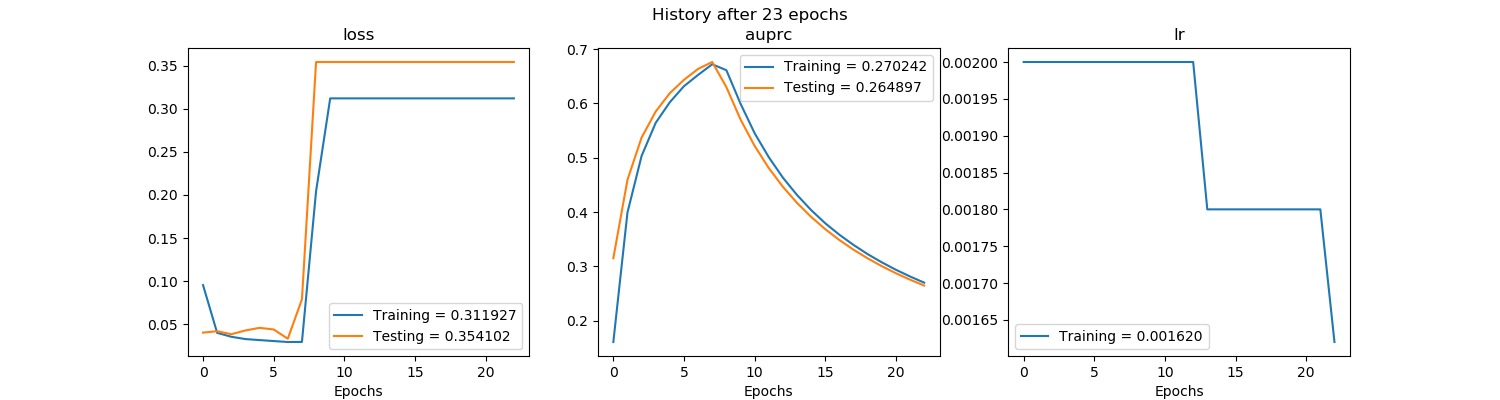

Data behind this chart, as committed beside it:
, val_loss, val_auprc, loss, auprc, lr
0, 0.04034, 0.3152, 0.0954, 0.1611, 0.002
1, 0.04197, 0.4594, 0.04005, 0.3992, 0.002
2, 0.03847, 0.5372, 0.03552, 0.5033, 0.002
3, 0.04282, 0.5851, 0.03284, 0.5643, 0.002
4, 0.04588, 0.6189, 0.03167, 0.6022, 0.002
5, 0.04396, 0.6434, 0.03054, 0.6317, 0.002
6, 0.03327, 0.6635, 0.02945, 0.6525, 0.002
7, 0.07895, 0.6762, 0.02952, 0.672, 0.002
8, 0.3541, 0.63, 0.2043, 0.6611, 0.002
9, 0.3541, 0.5706, 0.3119, 0.5996, 0.002
10, 0.3541, 0.5219, 0.3119, 0.5452, 0.002
11, 0.3541, 0.4812, 0.3119, 0.5012, 0.002
12, 0.3541, 0.4466, 0.3119, 0.4634, 0.002
13, 0.3541, 0.417, 0.3119, 0.4315, 0.0018
14, 0.3541, 0.3912, 0.3119, 0.4038, 0.0018
15, 0.3541, 0.3686, 0.3119, 0.3794, 0.0018
16, 0.3541, 0.3487, 0.3119, 0.3584, 0.0018
17, 0.3541, 0.3309, 0.3119, 0.3396, 0.0018
18, 0.3541, 0.3149, 0.3119, 0.3227, 0.0018
19, 0.3541, 0.3006, 0.3119, 0.3076, 0.0018
20, 0.3541, 0.2876, 0.3119, 0.2939, 0.0018
21, 0.3541, 0.2757, 0.3119, 0.2816, 0.0018
22, 0.3541, 0.2649, 0.3119, 0.2702, 0.00162
